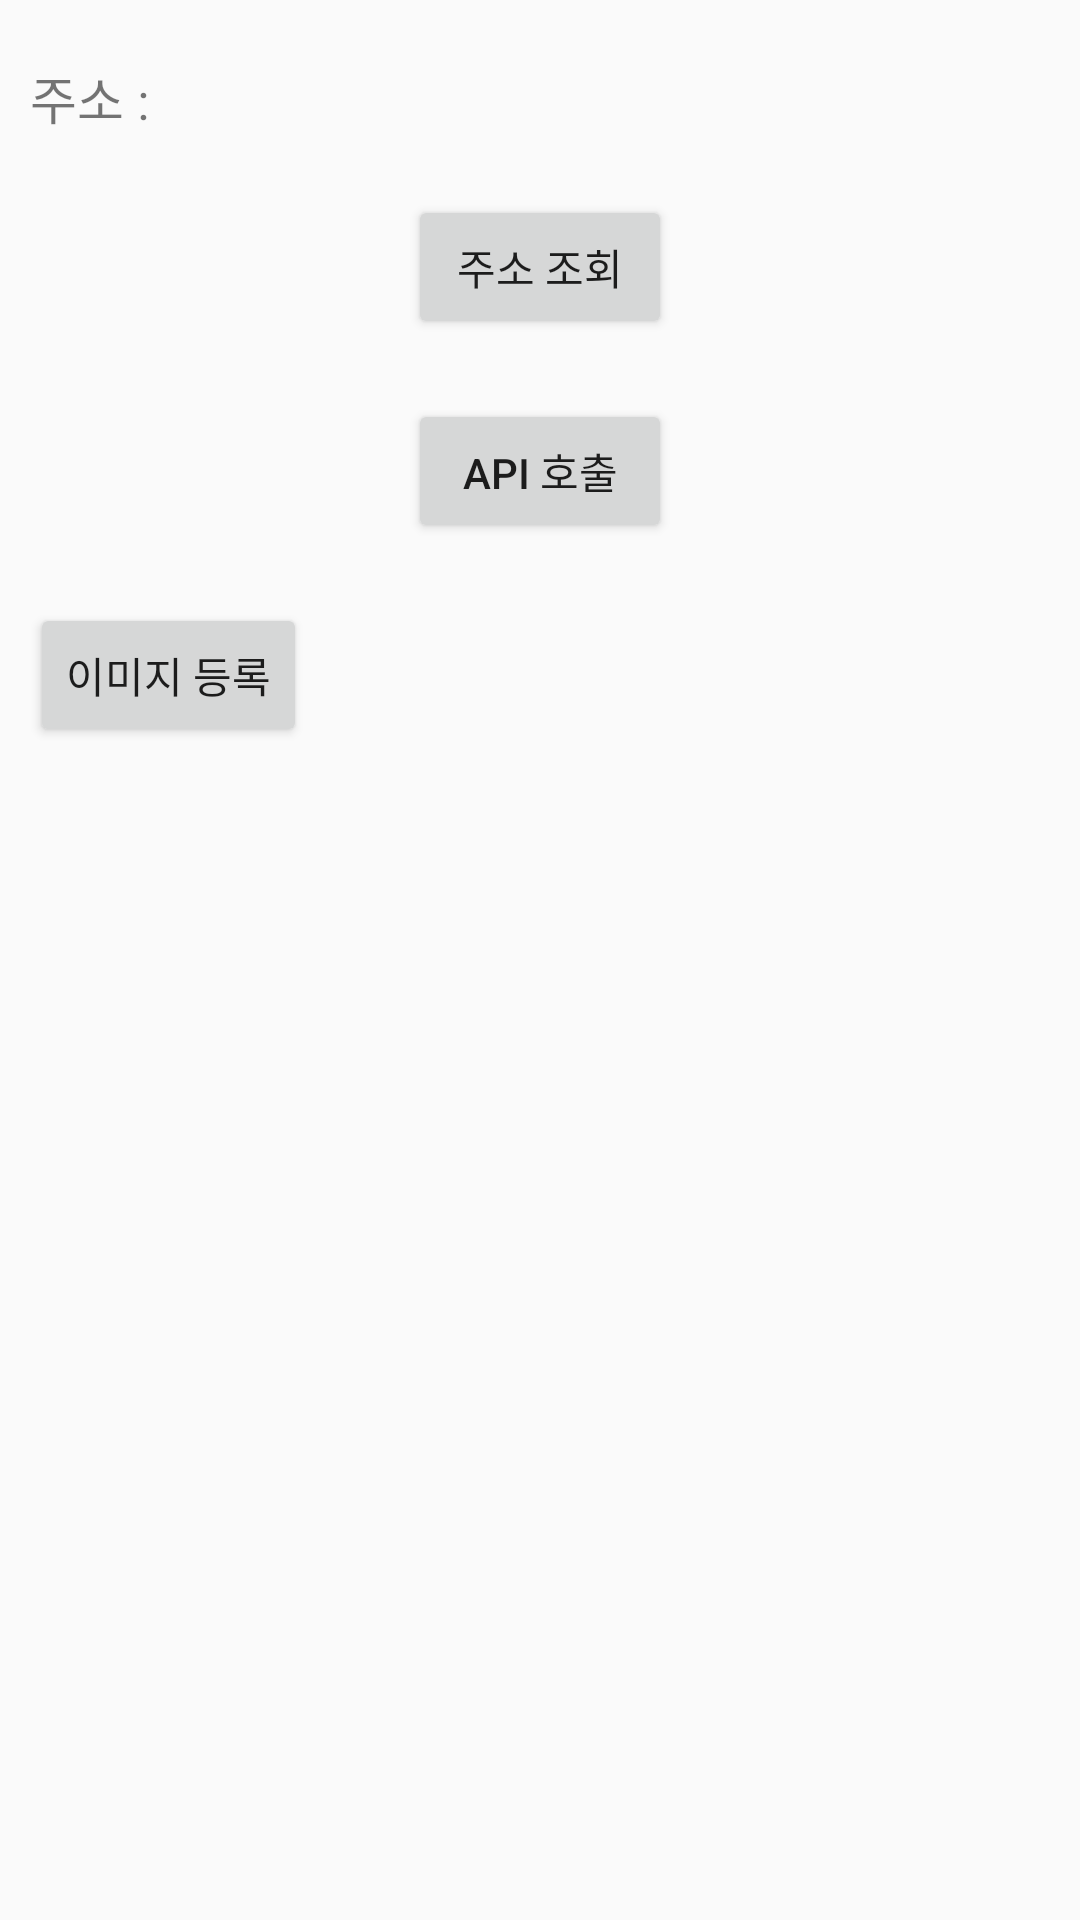

Layout XML and referenced resources for this Android screen:
<!-- AndroidManifest.xml: application theme Theme.AppCompat.Light.NoActionBar -->
<!-- res/layout/activity_main.xml -->
<?xml version="1.0" encoding="utf-8"?>
<LinearLayout xmlns:android="http://schemas.android.com/apk/res/android"
    xmlns:tools="http://schemas.android.com/tools"
    android:layout_width="match_parent"
    android:layout_height="match_parent"
    android:orientation="vertical"
    tools:context="com.fmk.monitoring.view.MainActivity">

    <LinearLayout
        android:layout_width="wrap_content"
        android:layout_height="wrap_content"
        android:orientation="horizontal">

        <TextView
            android:id="@+id/tv_title"
            android:layout_width="wrap_content"
            android:layout_height="wrap_content"
            android:layout_marginLeft="10dp"
            android:layout_marginTop="20dp"
            android:text="주소 : "
            android:textSize="17sp"
            android:maxLines="2"/>

        <TextView
            android:id="@+id/et_title"
            android:layout_width="wrap_content"
            android:layout_height="wrap_content"
            android:layout_marginLeft="10dp"
            android:layout_marginTop="20dp"
            android:textSize="17sp" />
    </LinearLayout>

    <Button
        android:id="@+id/btn_addr"
        android:layout_width="wrap_content"
        android:layout_height="wrap_content"
        android:layout_gravity="center"
        android:layout_marginTop="20dp"
        android:text="주소 조회" />

    <Button
        android:id="@+id/btn_api"
        android:layout_width="wrap_content"
        android:layout_height="wrap_content"
        android:layout_gravity="center"
        android:layout_marginTop="20dp"
        android:text="api 호출" />

    <RelativeLayout
        android:layout_width="wrap_content"
        android:layout_height="wrap_content"
        android:layout_marginLeft="10dp"
        android:layout_marginRight="10dp"
        android:layout_marginTop="20dp">

        <Button
            android:id="@+id/btn_picture"
            android:layout_width="wrap_content"
            android:layout_height="wrap_content"
            android:text="이미지 등록" />

        <ImageView
            android:id="@+id/img_picture"
            android:layout_width="match_parent"
            android:layout_height="wrap_content"
            android:layout_marginTop="50dp"
            android:layout_below="@id/btn_picture"
            tools:srcCompat="@tools:sample/avatars" />
    </RelativeLayout>


</LinearLayout>
<!-- resources referenced by this layout -->
<resources>

</resources>
